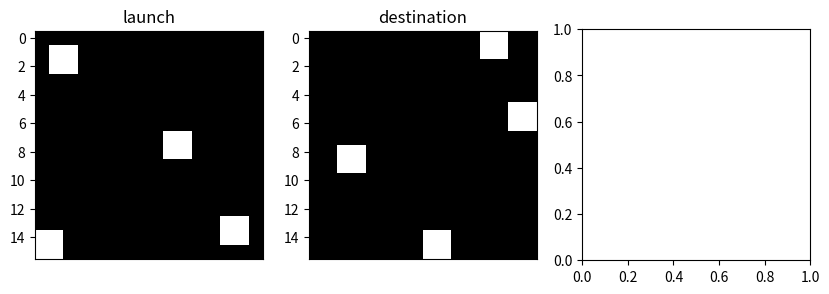

Python code for this plot: (Note: this script raises an exception after producing the figure.)
import numpy as np
import random
import matplotlib
matplotlib.use('Agg')
import matplotlib.pyplot as plt

launchingArea = [
    [
        [1, 1],
        [2, 2],
    ],
    [
        [13, 13],
        [14, 14],
    ],
    [
        [7, 9],
        [8, 10],
    ],
    [
        [14, 0],
        [15, 1],
    ],
]

destinationArea = [
    [
        [0, 12],
        [1, 13],
    ],
    [
        [8, 2],
        [9, 3],
    ],
    [
        [14, 8],
        [15, 9],
    ],
    [
        [5, 14],
        [6, 15],
    ]
]

blockArea = [
    [15, 5],
    [16, 4],
    [8, 8],
    [8, 12],
    [25, 27],
    [23, 27],
    [15, 15],
    [13, 15],
    [5, 26],
    [18, 6],
]


class Area:
    def __init__(self):
        # self.la = np.concatenate(launchingArea, axis=0)
        # self.da = np.concatenate(destinationArea, axis=0)
        # self.ba = blockArea
        self.la = self.createArea(launchingArea)
        self.da = self.createArea(destinationArea)
        # self.ba = blockArea

    def createArea(self, vertices):
        result = []
        vertices = random.sample(vertices, k=4)
        for vertex in vertices:
            start = vertex[0]
            end = vertex[1]
            for row in range(start[0],end[0]+1):
                for col in range(start[1],end[1]+1):
                    result.append([row,col])
        return result

    def getLaunchPoint(self, low=0, high=1, n=None):
        result = []
        possiblity = 0
        for i in range(len(self.la)):
            if i % 9 == 0:
                possiblity = np.random.uniform(low, high)
                # print(self.la[i])
            point = np.append(self.la[i], possiblity)
            result.append(np.round(point, decimals=2))
        if n is not None:
            result = random.sample(result, k=n)
        return np.random.permutation(result)
    
    def getDestination(self, allPoints=False):
        if allPoints:
            return self.da
        result = random.choice(np.random.permutation(self.da))
        return result[0], result[1]
    
    def getBlockPoint(self):
        return np.random.permutation(self.ba)
        
    
    def image(self, size, save=False):
        fig, axs = plt.subplots(1, 3, figsize=(10, 3))
        plt.gray()
        la = self.getLaunchPoint()
        la = la[:,:2]
        da = self.getDestination(allPoints=True)
        # ba = self.getBlockPoint()
        # for ax, title, area in zip(axs, ['launch', 'destination', 'block'], [la, da, ba]):
        for ax, title, area in zip(axs, ['launch', 'destination'], [la, da]):
            A = np.zeros((size,size))
            for p in area:
                A[int(p[0]), int(p[1])] = 1
            ax.imshow(A)
            ax.set_title(title)
            ax.get_xaxis().set_visible(False)
            ax.get_yaxis().set_visible(True)
        if save == True:
            plt.savefig("img/result.png")

if __name__ == "__main__":
    a = Area()
    a.image(16,save=True)